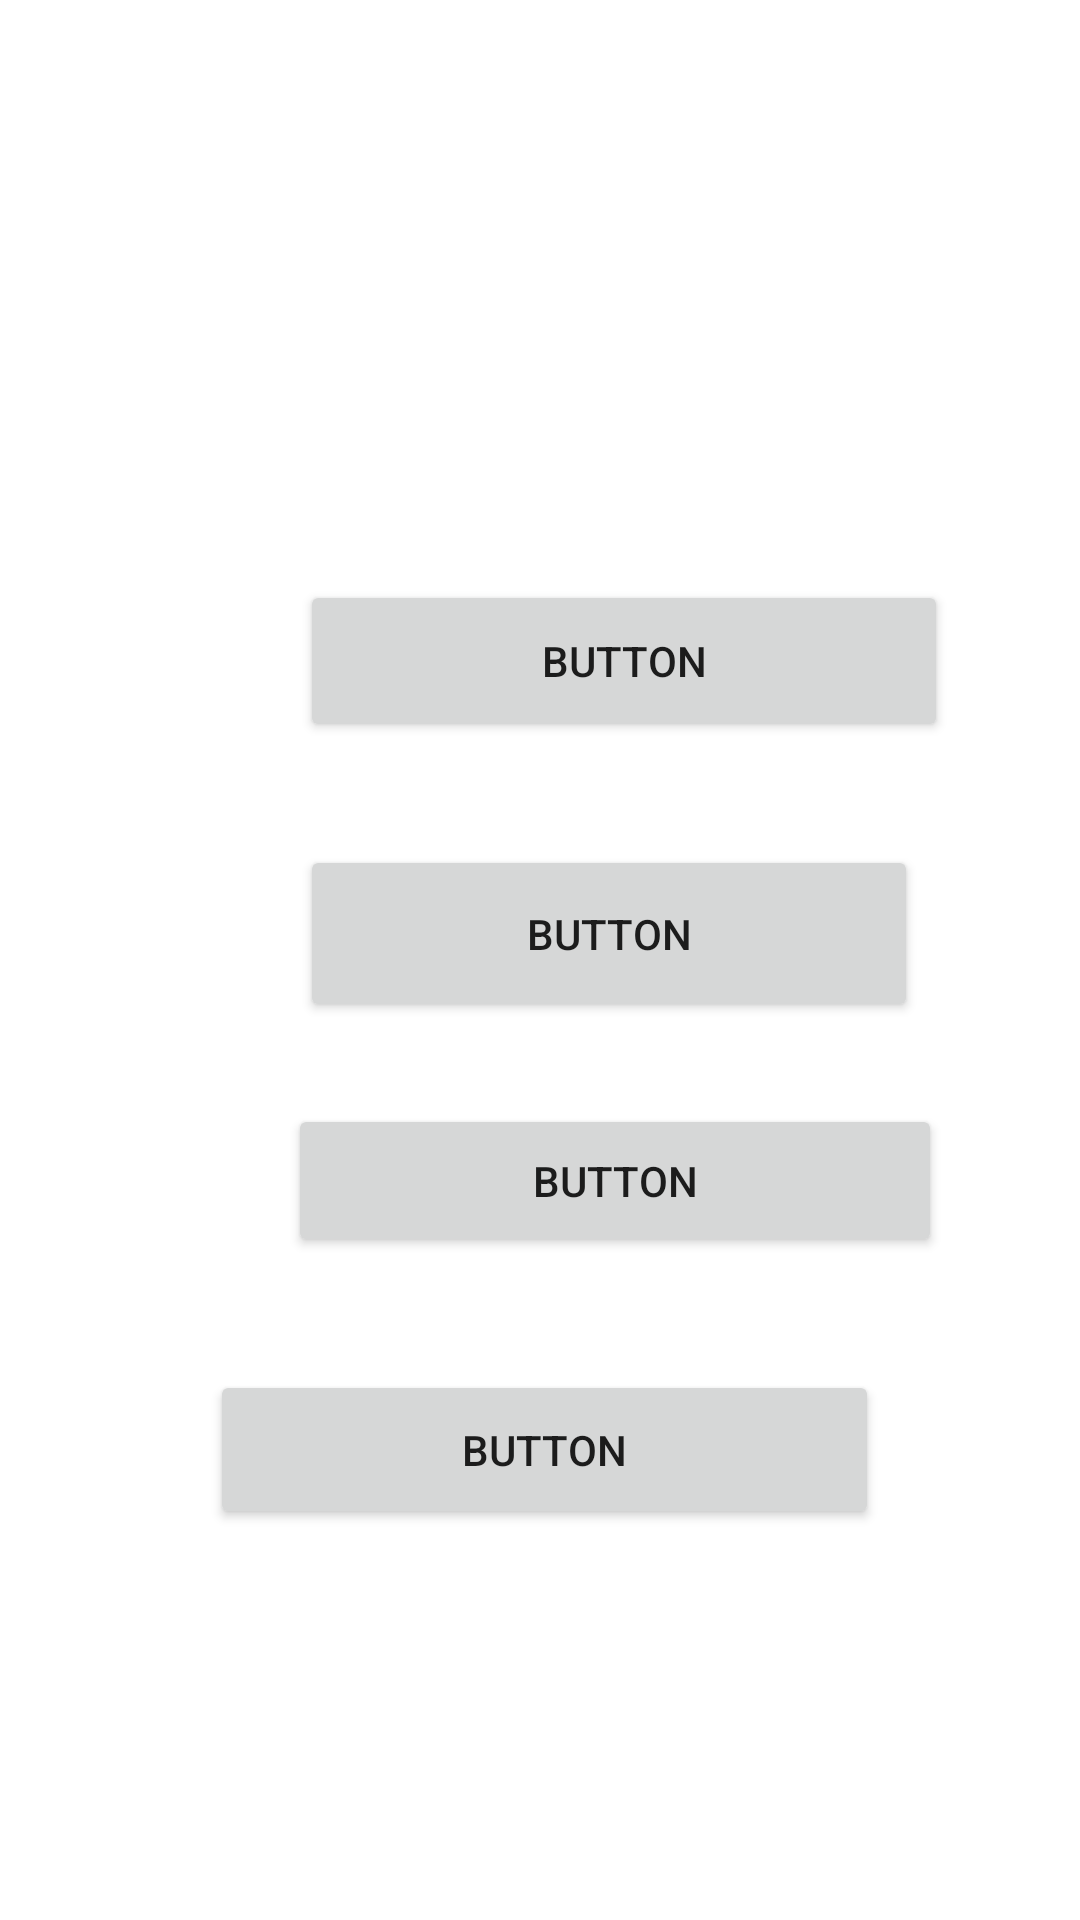

Here is an Android app screen rendered from its layout file. Give the layout XML and the strings, colors and styles it references.
<!-- AndroidManifest.xml: application theme Theme.MyAppLogin -->
<!-- res/layout/activity_welcome.xml -->
<?xml version="1.0" encoding="utf-8"?>
<androidx.constraintlayout.widget.ConstraintLayout xmlns:android="http://schemas.android.com/apk/res/android"
    xmlns:app="http://schemas.android.com/apk/res-auto"
    xmlns:tools="http://schemas.android.com/tools"
    android:layout_width="match_parent"
    android:layout_height="match_parent"
    tools:context=".WelcomeActivity">

    <TextView
        android:id="@+id/textView"
        android:layout_width="340dp"
        android:layout_height="63dp"
        android:layout_marginStart="56dp"
        android:textSize="34sp"
        app:layout_constraintBottom_toBottomOf="parent"
        app:layout_constraintStart_toStartOf="parent"
        app:layout_constraintTop_toTopOf="parent"
        app:layout_constraintVertical_bias="0.11" />

    <Button
        android:id="@+id/button"
        android:layout_width="216dp"
        android:layout_height="54dp"
        android:layout_marginStart="100dp"
        android:text="Button"
        app:layout_constraintBottom_toBottomOf="parent"
        app:layout_constraintStart_toStartOf="parent"
        app:layout_constraintTop_toTopOf="parent"
        app:layout_constraintVertical_bias="0.33" />

    <Button
        android:id="@+id/button2"
        android:layout_width="206dp"
        android:layout_height="59dp"
        android:layout_marginStart="100dp"
        android:text="Button"
        app:layout_constraintBottom_toBottomOf="parent"
        app:layout_constraintStart_toStartOf="parent"
        app:layout_constraintTop_toTopOf="parent"
        app:layout_constraintVertical_bias="0.485" />

    <Button
        android:id="@+id/button3"
        android:layout_width="218dp"
        android:layout_height="51dp"
        android:layout_marginStart="96dp"
        android:text="Button"
        app:layout_constraintBottom_toBottomOf="parent"
        app:layout_constraintStart_toStartOf="parent"
        app:layout_constraintTop_toTopOf="parent"
        app:layout_constraintVertical_bias="0.625" />

    <Button
        android:id="@+id/button4"
        android:layout_width="223dp"
        android:layout_height="53dp"
        android:text="Button"
        app:layout_constraintBottom_toBottomOf="parent"
        app:layout_constraintEnd_toEndOf="parent"
        app:layout_constraintHorizontal_bias="0.51"
        app:layout_constraintStart_toStartOf="parent"
        app:layout_constraintTop_toTopOf="parent"
        app:layout_constraintVertical_bias="0.778" />
</androidx.constraintlayout.widget.ConstraintLayout>
<!-- resources referenced by this layout -->
<resources>
  <style name="Theme.MyAppLogin" parent="Theme.MaterialComponents.DayNight.DarkActionBar">
          
          <item name="colorPrimary">@color/purple_500</item>
          <item name="colorPrimaryVariant">@color/purple_700</item>
          <item name="colorOnPrimary">@color/white</item>
          
          <item name="colorSecondary">@color/teal_200</item>
          <item name="colorSecondaryVariant">@color/teal_700</item>
          <item name="colorOnSecondary">@color/black</item>
          
          <item name="android:statusBarColor" tools:targetApi="l">?attr/colorPrimaryVariant</item>
          
      </style>
  <!-- not gathered from this repository: default colours our renderer supplied (Android Studio template values) -->
  <color name="purple_500">#FF6200EE</color>
  <color name="purple_700">#FF3700B3</color>
  <color name="teal_200">#FF03DAC5</color>
  <color name="teal_700">#FF018786</color>
  <color name="black">#FF000000</color>
  <color name="white">#FFFFFFFF</color>
</resources>
